Run: headless pygame with SDL's dummy video driver; simulated clock (each Clock.tick advances the game by its frame time, no real sleeping); random seed 0; keys injected as events and as key.get_pressed() state; no mouse input.
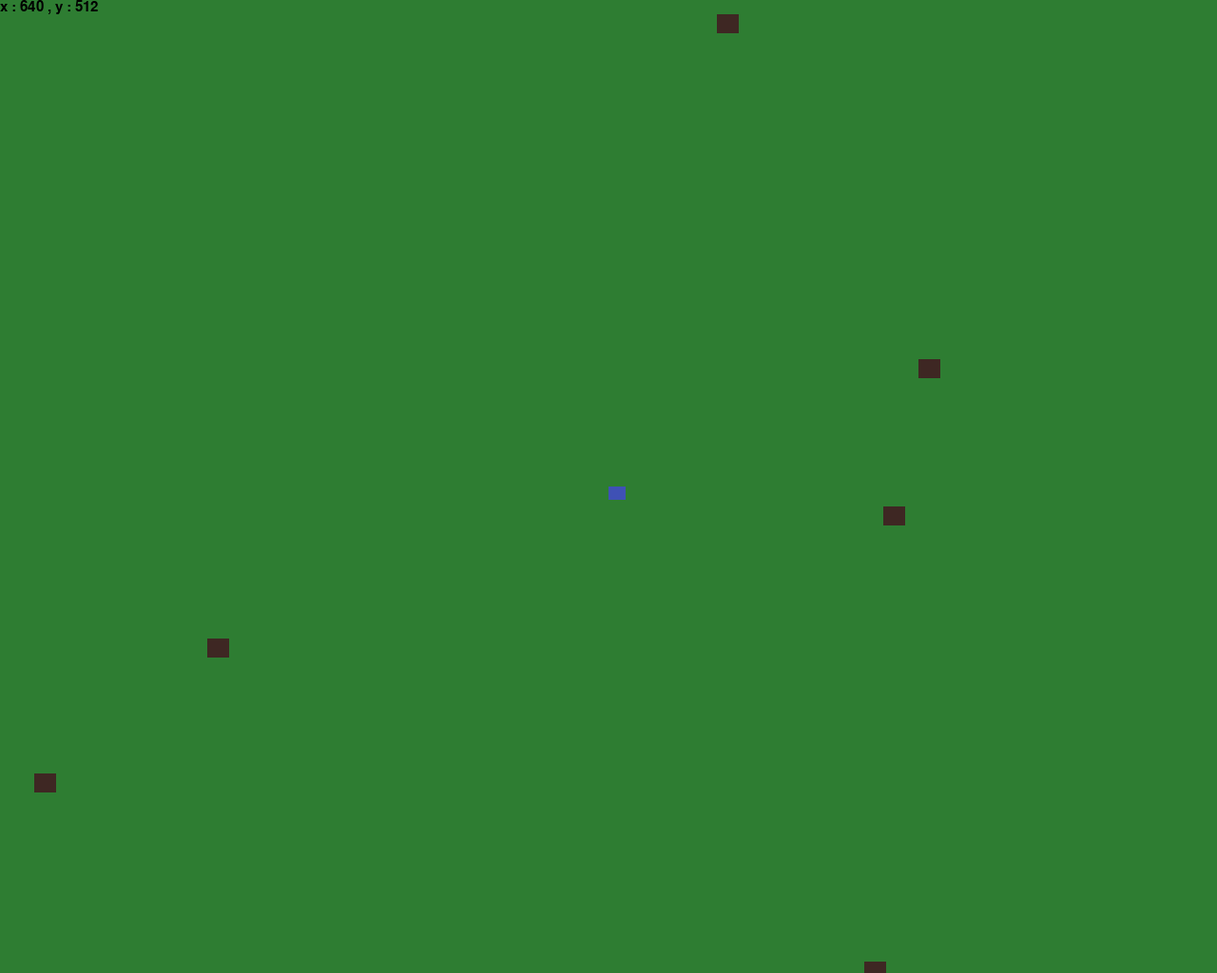
Frame 1 of 4 · flips 1–60 · no input
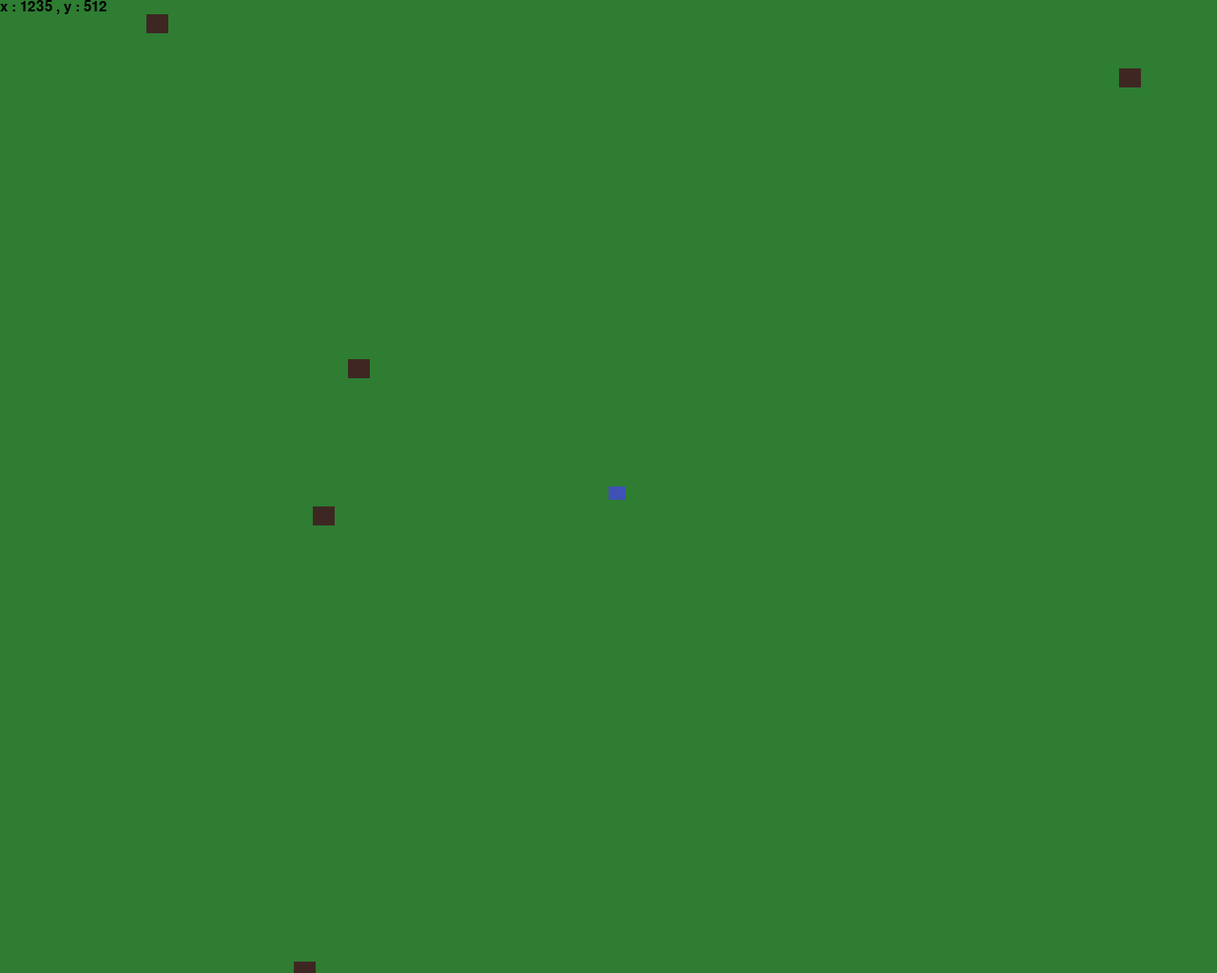
Frame 2 of 4 · flips 61–180 · tapped SPACE, RETURN · held RIGHT (→), D
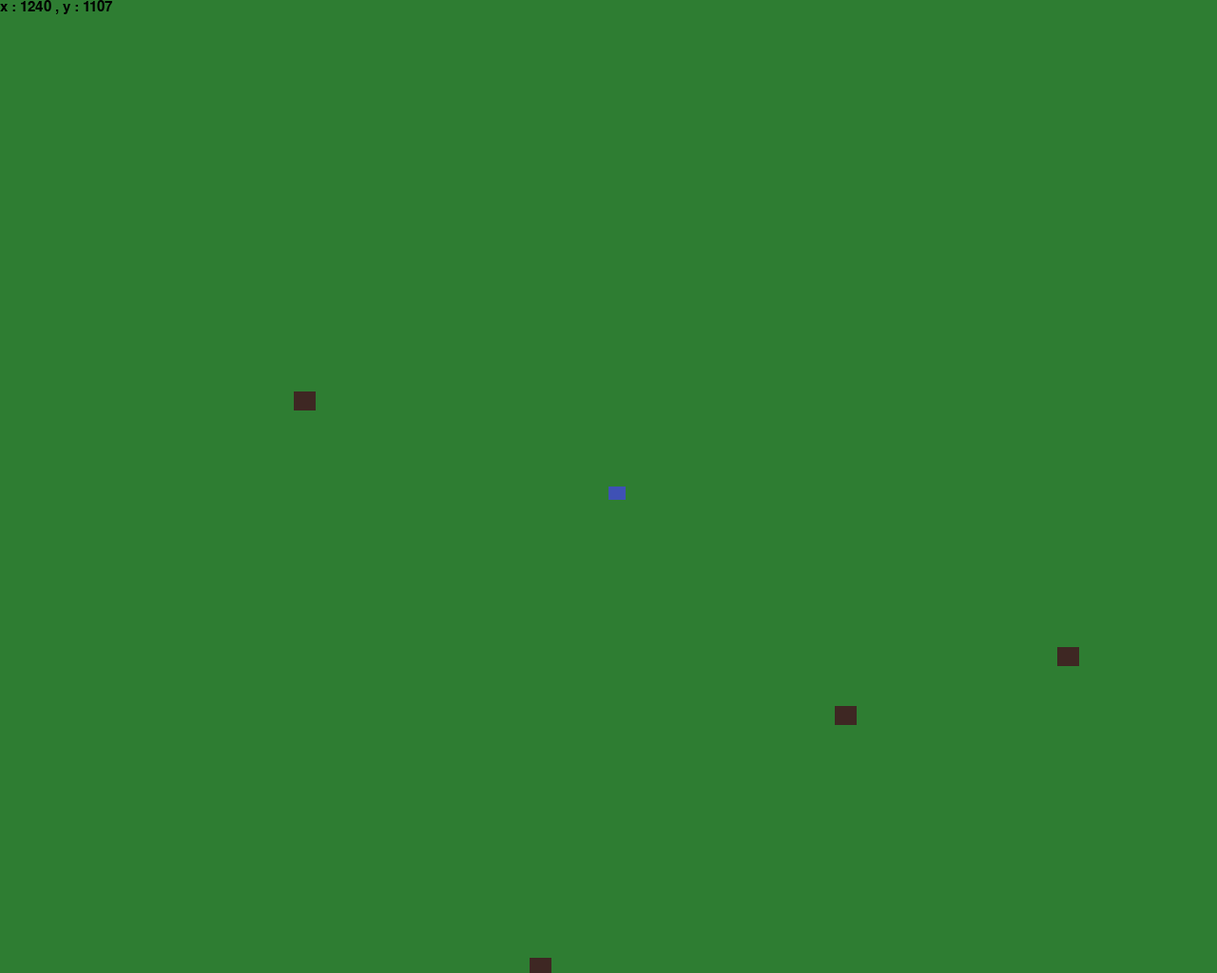
Frame 3 of 4 · flips 181–300 · held DOWN (↓), S
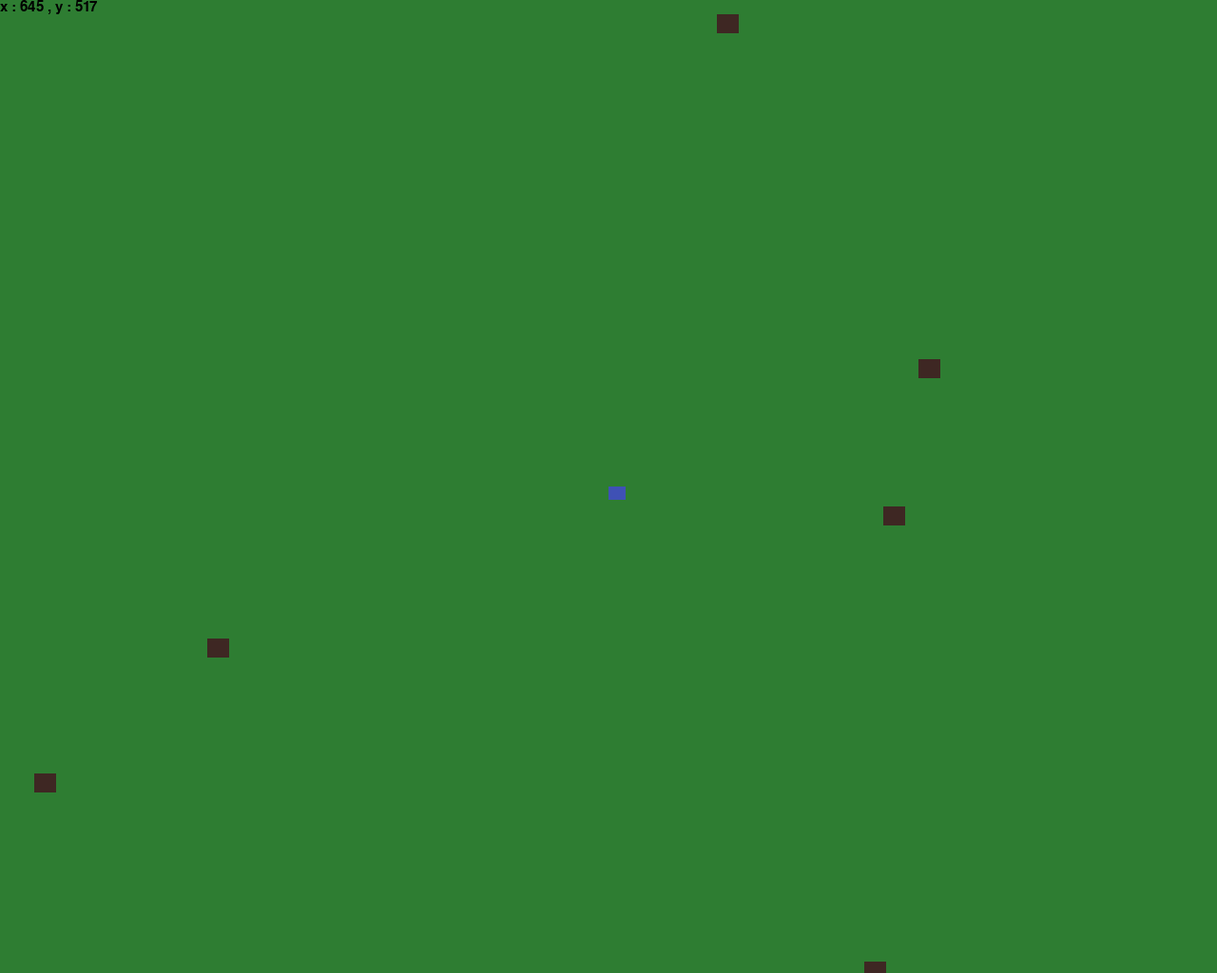
Frame 4 of 4 · flips 301–420 · held LEFT (←), A, UP (↑), W

The pygame program that drew these frames:

import pygame
import random

'INIT'

pygame.init()
pygame.display.init()
pygame.font.init()

'CONSTANT'

# DELAY
delay = 30

# RUN LOOP
GameRun = True

# WINDOW
WinWidth, WinHeight = 1280, 1024
window = pygame.display.set_mode((WinWidth, WinHeight))

# ME
MeWidth, MeHeight = WinWidth//70, WinHeight//70
MeX, MeY = WinWidth//2, WinHeight//2
x, y = MeX, MeY
me = pygame.Surface((MeWidth, MeHeight))
me.fill((63,81,181))
MeSpeed = 5

# TEXT
FontXY = pygame.font.Font(None , 22)
FontX, FontY = 0, 0
TextCoordinates = FontXY.render('x : ' + str(MeX) + ' , y : ' + str(MeY) , True , (0,0,0))

#TREE
TreeData = []
TreeWidth, TreeHeight = WinWidth//55, WinHeight//50

#FIELD
MaxX, MaxY = 2*WinHeight, 2*WinWidth
MinX, MinY = -WinHeight, -WinWidth
LastChunk = [MeX, MeY]

'FUNCTIONS'

#TREE
def spawnTree(max, min):
    x1, y1 = max[0], max[1]
    x2, y2 = min[0], min[1]
    count = random.randint((x1-x2)//89 , (x1-x2)//79)
    for i in range(count):
        x = random.randint(x2,x1)
        y = random.randint(y2,y1)
        tree = pygame.Surface((TreeWidth, TreeHeight))
        tree.fill((62,39,35))
        window.blit(tree, (x,y))
        info ={'tree': tree,
               'pos': [x,y]}
        TreeData.append(info)

def supportTree():
    for info in TreeData:
        x, y = info['pos'][0], info['pos'][1]
        tree = info['tree']
        window.blit(tree , (x,y))

def moveTree(axis, speed):
    for info in TreeData:
        if axis == 'x':
            info['pos'][0] += speed
        else:
            info['pos'][1] += speed


def Transport(value , axis):
    global x, y, MaxX, MaxY, MinX, MinY, LastChunk
    if axis == 'x':
        if value == '+':
            x += MeSpeed
            moveTree(axis, -MeSpeed)
            if x > MaxX:
                MaxX = x
        else:
            x -= MeSpeed
            moveTree(axis, MeSpeed)
            if x < MinX:
                MinX = x
    else:
        if value == '+':
            y += MeSpeed
            moveTree(axis, -MeSpeed)
            if y > MaxY:
                MaxY = y
        else:
            moveTree(axis, MeSpeed)
            y -= MeSpeed
            if y < MinY:
                MinY = y
    if abs(LastChunk[0] - x) == WinHeight:
        LastChunk[0] = x
        #swapChunk()
    if abs(LastChunk[1] - y) == WinWidth:
        LastChunk[1] = y
        #swapChunk()
    return FontXY.render('x : ' + str(x) + ' , y : ' + str(y) , True , (0,0,0))


'MAINLOOP'

spawnTree([MaxX, MaxY] , [MinX, MinY])
while GameRun:
    supportTree()
    pygame.display.update()
    pygame.time.delay(delay)
    window.fill((46,125,50))
    window.blit(me, (MeX, MeY))
    window.blit(TextCoordinates, (FontX, FontY))
    for event in pygame.event.get():
        if event.type == pygame.QUIT:
            GameRun = False

    keys = pygame.key.get_pressed()

    if keys[pygame.K_w]:
        value, axis = '-', 'y'
        TextCoordinates = Transport(value, axis)
    if keys[pygame.K_d]:
        value, axis = '+', 'x'
        TextCoordinates = Transport(value, axis)
    if keys[pygame.K_s]:
        value, axis = '+', 'y'
        TextCoordinates = Transport(value, axis)
    if keys[pygame.K_a]:
        value, axis = '-', 'x'
        TextCoordinates = Transport(value, axis)
